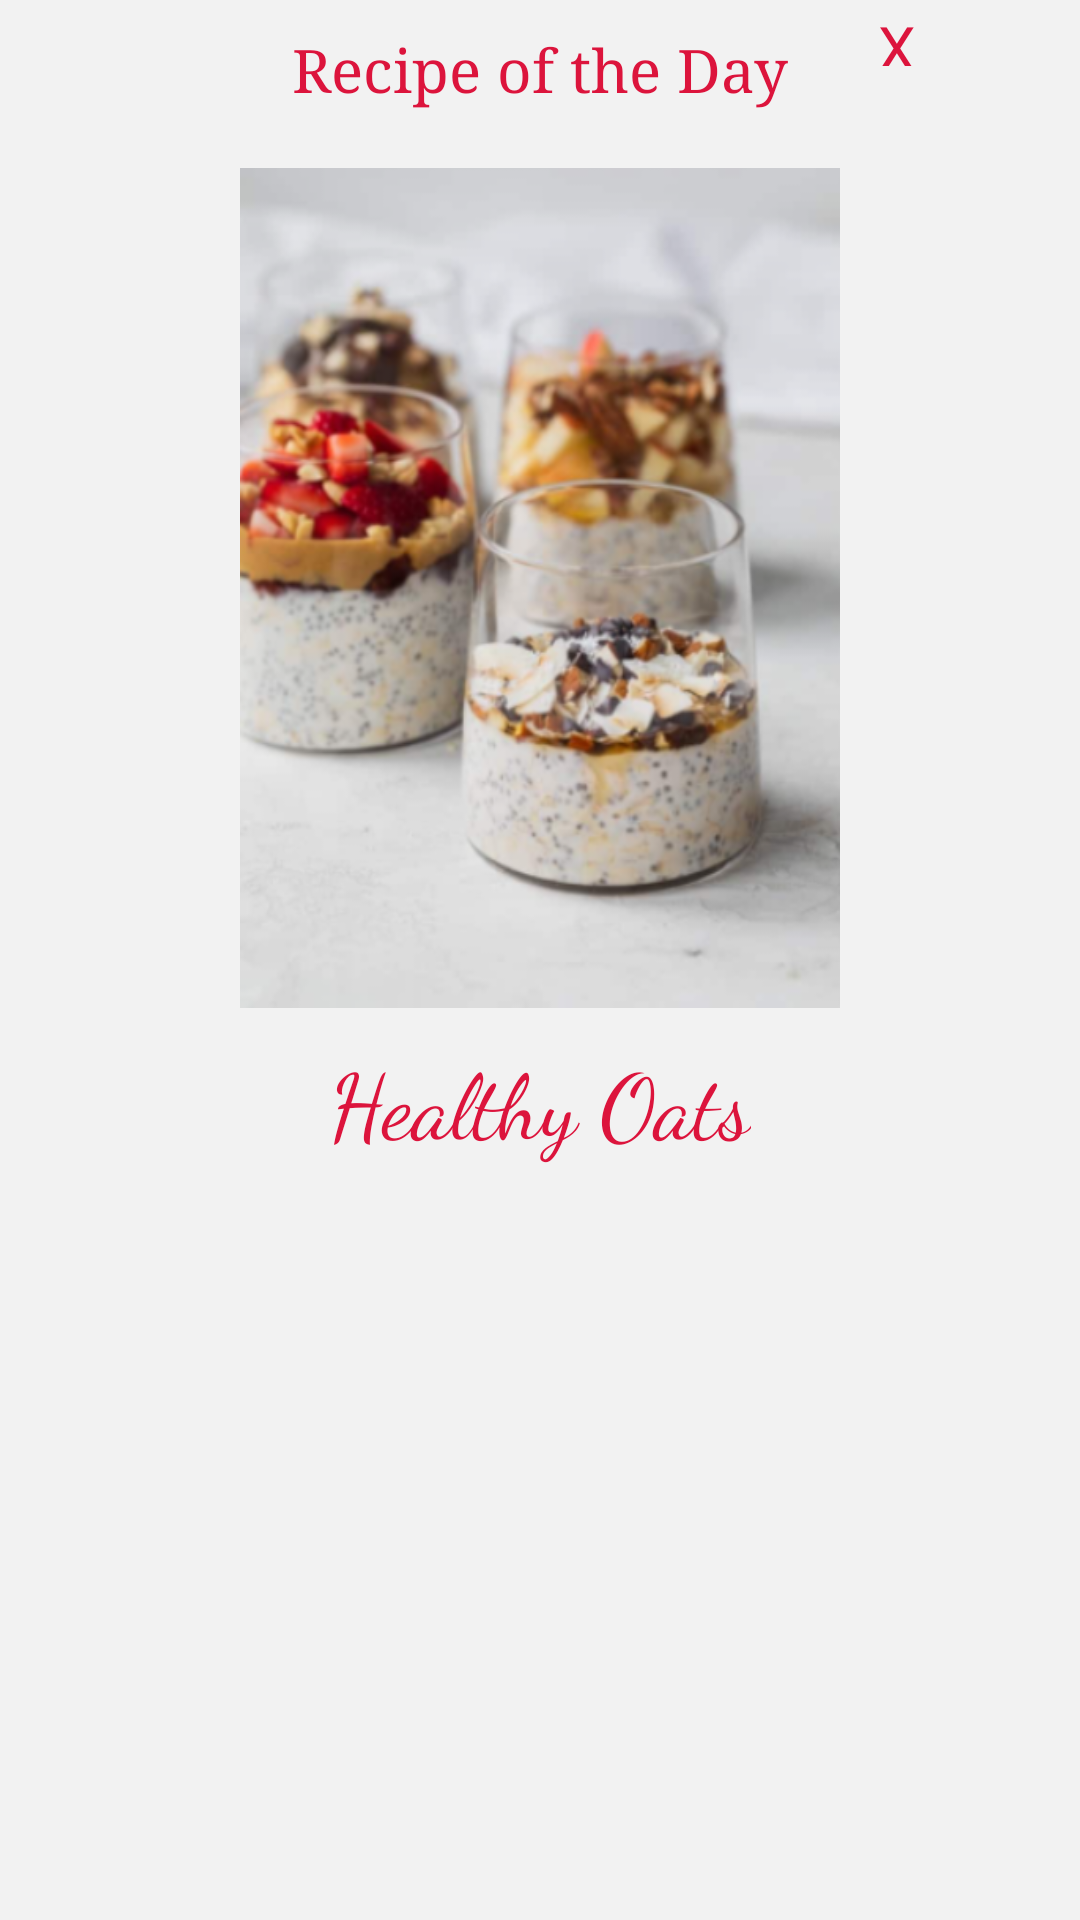

Write the Android layout XML for this screen, with the resource values it uses.
<!-- AndroidManifest.xml: application theme Theme.Recipe_Search -->
<!-- res/layout/popup.xml -->
<?xml version="1.0" encoding="utf-8"?>
<LinearLayout xmlns:android="http://schemas.android.com/apk/res/android"
    xmlns:app="http://schemas.android.com/apk/res-auto"
    xmlns:tools="http://schemas.android.com/tools"
    android:background="@drawable/poup_shape"
    android:layout_width="280dp"
    android:layout_height="400dp"
    android:orientation="vertical"
    android:layout_gravity="center"
    tools:context=".popUp"
    >

    <RelativeLayout
        android:layout_width="250dp"
        android:layout_gravity="center_horizontal"
        android:layout_height="wrap_content"
        android:orientation="horizontal"
        >
        <TextView
            android:id="@+id/title"
            android:layout_width="wrap_content"
            android:layout_height="wrap_content"
            android:text="Recipe of the Day"
            android:textColor="@color/cobalt_blue"
            android:layout_centerInParent="true"
            android:layout_marginTop="20dp"
            android:layout_marginLeft="30dp"
            android:textSize="20dp"
            android:fontFamily="serif"

            />
        <TextView
            android:layout_toRightOf="@+id/title"
            android:id="@+id/tvclose"
            android:layout_width="20dp"
            android:layout_height="20dp"
            android:text="X"
            android:layout_marginLeft="30dp"
            android:layout_marginTop="2dp"
            android:textColor="@color/cobalt_blue"
            android:textSize="20dp"
            android:gravity="center"

            />
    </RelativeLayout>



    <LinearLayout
        android:layout_width="match_parent"
        android:layout_height="wrap_content"
        android:orientation="vertical"
        >
        <ImageView
            android:id="@+id/recipe_img"
            android:layout_marginTop="10dp"
            android:layout_width="200dp"
            android:layout_height="280dp"
            android:src="@drawable/recipe_of_the_day"
            android:scaleType="fitXY"
            android:layout_gravity="center"
        />
        <TextView
            android:id="@id/recipe_img"
            android:layout_width="wrap_content"
            android:layout_height="wrap_content"
            android:text="Healthy Oats"
            android:layout_marginTop="10dp"
            android:layout_gravity="center_horizontal"
            android:textColor="@color/cobalt_blue"
            android:textSize="30dp"
            android:fontFamily="cursive"

            />
    </LinearLayout>





</LinearLayout>
<!-- resources referenced by this layout -->
<resources>
  <color name="cobalt_blue">#DC143C</color>
  <!-- drawable poup_shape (drawable) -->
  <?xml version="1.0" encoding="utf-8"?>
  <shape xmlns:android="http://schemas.android.com/apk/res/android"
      android:shape="rectangle">
  
      <solid android:color="#F2F2F2"/>
  
  
   
  
  </shape>
  <!-- drawable recipe_of_the_day: png bitmap (drawable, 191618 bytes) -->
  <style name="Theme.Recipe_Search" parent="Theme.MaterialComponents.DayNight.NoActionBar">
          
          <item name="colorPrimary">@color/cobalt_blue</item>
          <item name="colorPrimaryVariant">@color/cobalt_blue</item>
          <item name="colorOnPrimary">@color/white</item>
          
          <item name="colorSecondary">@color/cobalt_blue</item>
          <item name="colorSecondaryVariant">@color/cobalt_blue</item>
          <item name="colorOnSecondary">@color/cobalt_blue</item>
          
          <item name="android:statusBarColor" tools:targetApi="l">?attr/colorPrimaryVariant</item>
          
      </style>
  <color name="white">#FFFFFFFF</color>
</resources>
